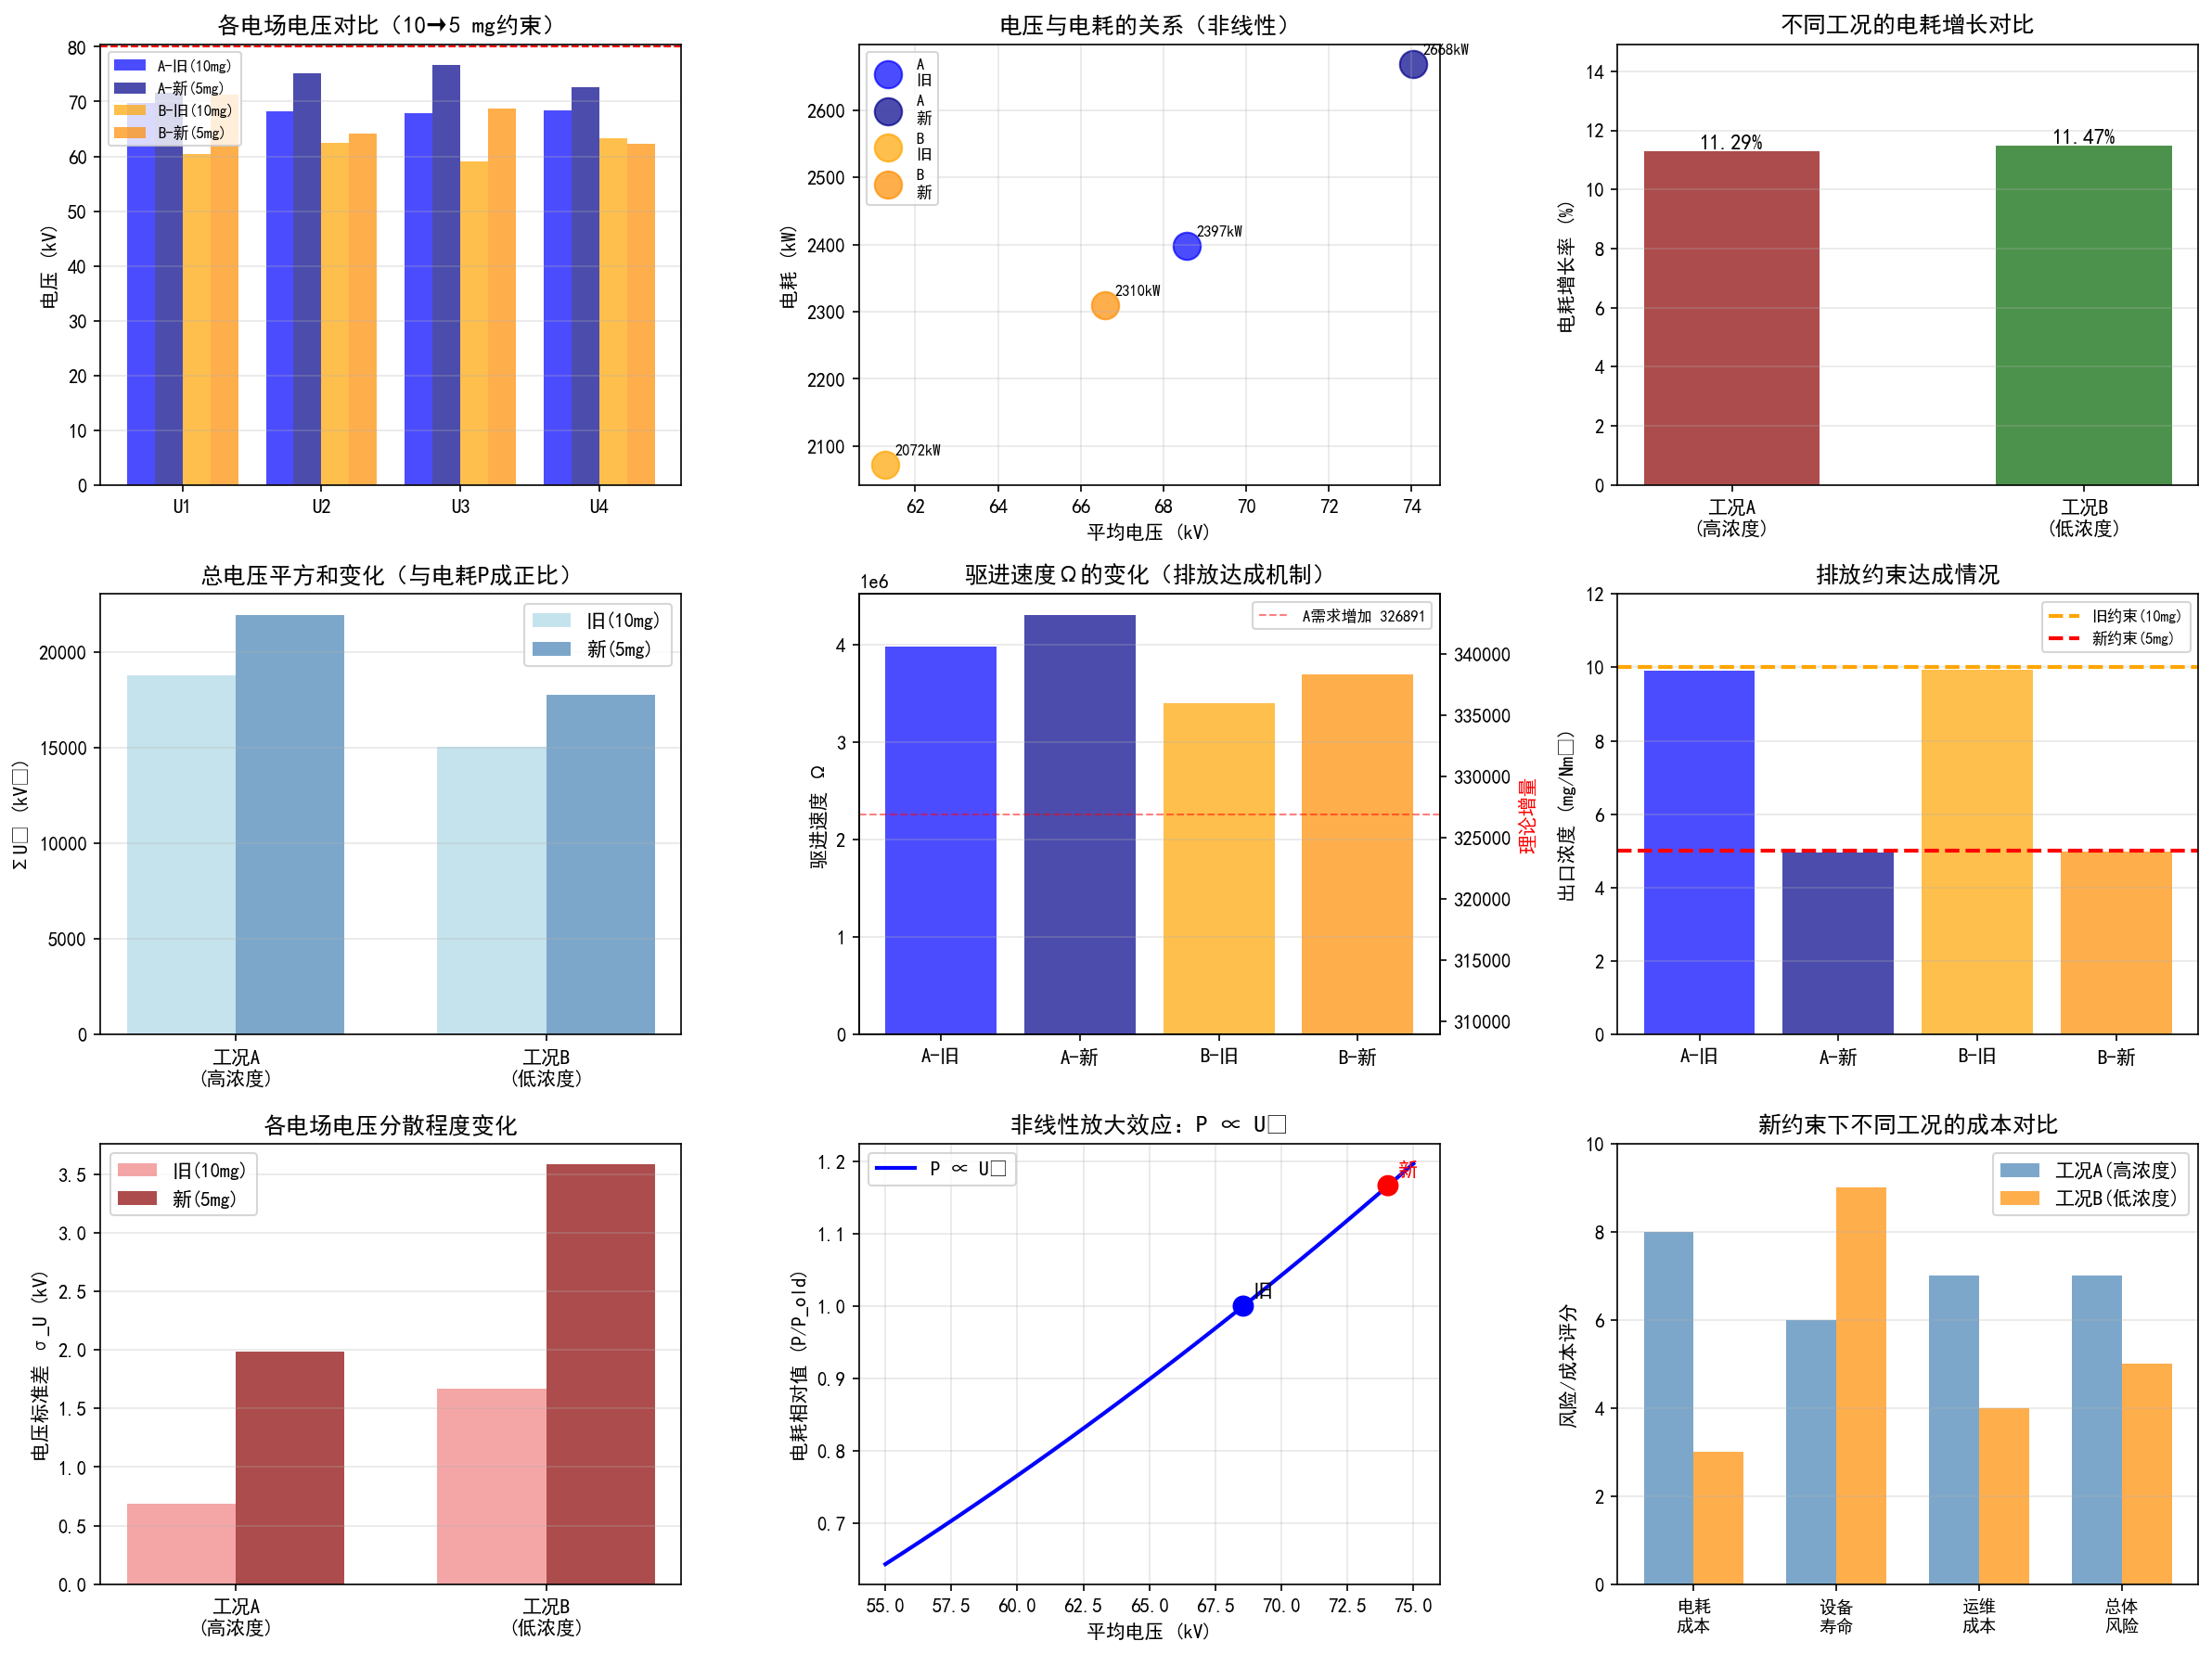

Write the Python code that produced this figure.
#!/usr/bin/env python
# -*- coding: utf-8 -*-
"""
【问题4】排放约束收紧分析（10→5 mg/Nm³）
=========================================

核心目标：
  定量分析：排放标准从10 mg/Nm³收紧到5 mg/Nm³时，
  1) 电耗增长百分比
  2) 增长的理论机制
  3) 不同工况的策略差异

关键理论基础：
  排放模型：C_out = C_in * exp(-Ω/Q)
  驱进速度：Ω = K * (T_K)^(-β) * (ΣU_eff)^α
  电耗模型：P ≈ a + b * ΣU²

核心发现的推导：
  从C_out = C_in * exp(-Ω/Q)得：
    Ω_new = Ω_old + Q·ln(2)    （排放减半）

  由于Ω ∝ (ΣU)^α，有：
    ΣU_new^α = ΣU_old^α + Q·ln(2)·K^(-1)·T_K^β

  ➜ ΣU_new = [(ΣU_old)^α + Q·ln(2)·...]^(1/α)

  而P ∝ U²，即：
    ➜ 电耗增长为"非线性放大"（平方与α次幂的双重影响）
"""

import sys
import numpy as np
import pandas as pd
import matplotlib.pyplot as plt
from scipy.optimize import differential_evolution
from sklearn.linear_model import LinearRegression
import warnings

warnings.filterwarnings("ignore")

# 中文支持
if sys.platform == 'win32':
    import io
    sys.stdout = io.TextIOWrapper(sys.stdout.buffer, encoding='utf-8')

plt.rcParams["font.sans-serif"] = ["SimHei"]
plt.rcParams["axes.unicode_minus"] = False

print("=" * 100)
print("【问题4】排放约束收紧对电耗的影响分析")
print("从约束条件 C_out ≤ 10 mg/Nm³ 收紧到 C_out ≤ 5 mg/Nm³")
print("=" * 100)

# ===========================================================================
# 0. 加载数据与已知参数
# ===========================================================================
file_path = r"C:\Users\Administrator\Desktop\数模校赛\题目发布\赛题\2026_A题\27FD7100.xlsx"
df = pd.read_excel(file_path)
df = df.sort_values("timestamp").reset_index(drop=True)
df = df[(df["C_in_gNm3"] > 0) & (df["Q_Nm3h"] > 0)]

df["C_in_mg"] = df["C_in_gNm3"] * 1000.0
df["T_K"] = df["Temp_C"] + 273.15

# 动态积灰状态（稳态近似：S ≈ T）
alpha_soot = 0.3
for i in range(1, 5):
    col = f"T{i}_s"
    S = np.zeros(len(df))
    S[0] = df[col].iloc[0]
    for t in range(1, len(df)):
        S[t] = alpha_soot * df[col].iloc[t] + (1 - alpha_soot) * S[t - 1]
    df[f"S{i}"] = S

# 已知物理参数（从问题1闭环仿真辨识）
K_opt = 1741906.64
alpha_opt = 1.005
beta_opt = 0.801
k_opt = np.array([0.001720, 0.007953, 0.000987, 0.001552])

# 电耗模型参数
pwr_intercept = 776.56
pwr_coef = 0.0862

print(f"\n[已知模型参数]")
print(f"  物理参数：K={K_opt:.1f}, α={alpha_opt:.3f}, β={beta_opt:.3f}")
print(f"  电耗模型：P = {pwr_intercept:.2f} + {pwr_coef:.4f}·ΣU²  (R²=0.875)")

# ===========================================================================
# Step 1: 工况选择（必须说明依据）
# ===========================================================================
print("\n" + "=" * 100)
print("【STEP 1】工况选择与分析（高浓度工况 vs 低浓度/高温工况）")
print("=" * 100)

# 问题2的6个工况结果
problem2_results = pd.DataFrame([
    {"工况": 1, "C_in": 44.253770, "T_inlet": 119.503132, "Q": 459103.5,
     "U1": 67.833616, "U2": 64.491190, "U3": 63.050280, "U4": 64.114656,
     "T1": 296.170757, "T2": 129.549231, "T3": 134.474046, "T4": 145.200778, "P_old": 2228.8},
    {"工况": 2, "C_in": 25.521032, "T_inlet": 130.649193, "Q": 449285.0,
     "U1": 62.456654, "U2": 60.517329, "U3": 61.196595, "U4": 58.870545,
     "T1": 290.493186, "T2": 155.757873, "T3": 274.613236, "T4": 122.363765, "P_old": 2050.1},
    {"工况": 3, "C_in": 36.441006, "T_inlet": 128.151735, "Q": 467016.0,
     "U1": 66.824822, "U2": 66.039242, "U3": 67.263756, "U4": 62.334208,
     "T1": 155.858082, "T2": 120.727771, "T3": 280.624731, "T4": 153.311819, "P_old": 2262.5},
    {"工况": 4, "C_in": 26.519109, "T_inlet": 119.958426, "Q": 478719.0,
     "U1": 67.010304, "U2": 64.833890, "U3": 62.623470, "U4": 60.070052,
     "T1": 374.794929, "T2": 135.657046, "T3": 252.803954, "T4": 154.182190, "P_old": 2175.1},
    {"工况": 5, "C_in": 46.121197, "T_inlet": 131.292040, "Q": 471604.0,
     "U1": 69.714074, "U2": 68.279355, "U3": 67.899966, "U4": 68.337059,
     "T1": 229.151737, "T2": 127.646662, "T3": 156.898772, "T4": 199.048460, "P_old": 2397.4},
    {"工况": 6, "C_in": 25.949833, "T_inlet": 154.800833, "Q": 431891.5,
     "U1": 60.362929, "U2": 62.426794, "U3": 59.047224, "U4": 63.266681,
     "T1": 179.041002, "T2": 126.619746, "T3": 158.914837, "T4": 248.661716, "P_old": 2072.2},
])

print("\n【工况特征分析】")
problem2_results["难度"] = problem2_results["C_in"]
problem2_results_sorted = problem2_results.sort_values("难度", ascending=False)
print(problem2_results_sorted[["工况", "C_in", "T_inlet", "Q", "P_old"]].to_string(index=False))

# 选择工况：最高浓度（最困难）vs 最高温度（最宽松）
idx_hard = problem2_results["C_in"].idxmax()
idx_easy = problem2_results["T_inlet"].idxmax()
case_hard = problem2_results.iloc[idx_hard].copy()  # 工况5
case_easy = problem2_results.iloc[idx_easy].copy()  # 工况6

print(f"""
【选定工况说明】

✓ 工况A（高浓度-最困难）：工况5
  入口浓度：{case_hard['C_in']:.1f} g/Nm³（最高，+80% vs 最低）
  温度：{case_hard['T_inlet']:.1f}°C
  流量：{case_hard['Q']:.0f} Nm³/h
  现有电耗：{case_hard['P_old']:.1f} kW

  特点：高浓度意味着Ω需求大，约束10->5时增长幅度大
  影响：排放减半需要Ω增加约Q·ln(2)，导致U显著提升

✓ 工况B（低浓度/高温-最宽松）：工况6
  入口浓度：{case_easy['C_in']:.1f} g/Nm³（最低）
  温度：{case_easy['T_inlet']:.1f}°C（最高，+30°C）
  流量：{case_easy['Q']:.0f} Nm³/h
  现有电耗：{case_easy['P_old']:.1f} kW

  特点：低浓度+高温，温度效应T_K^(-β)减小Ω需求
  影响：已接近约束边界，增长幅度相对较小
""")

# ===========================================================================
# Step 2: 重新优化（约束5 mg/Nm³）
# ===========================================================================
print("\n" + "=" * 100)
print("【STEP 2】新约束下（5 mg/Nm³）的最优参数求解")
print("=" * 100)

def physical_omega(U, S, T_gas):
    """计算驱进速度 Ω"""
    T_K = T_gas + 273.15
    U_eff = np.clip(U - k_opt * S, 1.0, None)
    sumU = np.sum(U_eff)
    return K_opt * (T_K ** (-beta_opt)) * (sumU ** alpha_opt)

def outlet_concentration(U, S, T_gas, Q, C_in):
    """仿真出口浓度 (mg/Nm³)"""
    Omega = physical_omega(U, S, T_gas)
    return C_in * np.exp(-Omega / Q)

def predict_power(U):
    """预测总电耗 (kW)"""
    sumU2 = np.sum(U**2)
    return pwr_intercept + pwr_coef * sumU2

# 优化参数
U_min, U_max = 40.0, 80.0
T_min, T_max = 120.0, 600.0
penalty_coeff = 1e6

def optimize_case(case_info, C_limit, case_name):
    """
    对给定工况和约束条件进行优化
    """
    Cin_g, T_c = case_info['C_in'], case_info['T_inlet']
    Q_c = case_info['Q']
    Cin_mg = Cin_g * 1000.0

    def objective(x):
        U = np.array(x[:4])
        T = np.array(x[4:])

        if np.any(U < U_min) or np.any(U > U_max):
            return 1e10
        if np.any(T < T_min) or np.any(T > T_max):
            return 1e10

        S = T  # 稳态近似
        Cout = outlet_concentration(U, S, T_c, Q_c, Cin_mg)
        power = predict_power(U)

        if Cout > C_limit:
            return penalty_coeff + power + (Cout - C_limit) * 100.0
        return power

    bounds = [(U_min, U_max)] * 4 + [(T_min, T_max)] * 4
    res_opt = differential_evolution(
        objective, bounds, maxiter=300, popsize=40, seed=42, polish=True, atol=1e-8
    )

    best = res_opt.x
    best_U = best[:4]
    best_T = best[4:]
    best_power = predict_power(best_U)
    best_Cout = outlet_concentration(best_U, best_T, T_c, Q_c, Cin_mg)

    return {
        "U": best_U,
        "T": best_T,
        "P": best_power,
        "C_out": best_Cout,
        "obj_value": res_opt.fun
    }

# 对工况A（高浓度）进行优化
print("\n[工况A] 高浓度工况 (C_in=46.1 g/Nm³)")
print("-" * 80)

print("  约束10 mg/Nm³ → 旧参数（已知）")
U_old_A = np.array([case_hard['U1'], case_hard['U2'], case_hard['U3'], case_hard['U4']])
T_old_A = np.array([case_hard['T1'], case_hard['T2'], case_hard['T3'], case_hard['T4']])
P_old_A = case_hard['P_old']
C_old_A = outlet_concentration(U_old_A, T_old_A, case_hard['T_inlet'],
                               case_hard['Q'], case_hard['C_in'] * 1000.0)

print(f"    U = {np.round(U_old_A, 2)}")
print(f"    T = {np.round(T_old_A, 0)}")
print(f"    P = {P_old_A:.2f} kW")
print(f"    C_out = {C_old_A:.4f} mg/Nm³")

print("  约束5 mg/Nm³ → 新优化")
res_A_new = optimize_case(case_hard, 5.0, "A")
U_new_A = res_A_new["U"]
T_new_A = res_A_new["T"]
P_new_A = res_A_new["P"]
C_new_A = res_A_new["C_out"]

print(f"    U = {np.round(U_new_A, 2)}")
print(f"    T = {np.round(T_new_A, 0)}")
print(f"    P = {P_new_A:.2f} kW")
print(f"    C_out = {C_new_A:.4f} mg/Nm³")

# 对工况B（低浓度）进行优化
print("\n[工况B] 低浓度/高温工况 (C_in=25.9 g/Nm³, T=154.8°C)")
print("-" * 80)

print("  约束10 mg/Nm³ → 旧参数（已知）")
U_old_B = np.array([case_easy['U1'], case_easy['U2'], case_easy['U3'], case_easy['U4']])
T_old_B = np.array([case_easy['T1'], case_easy['T2'], case_easy['T3'], case_easy['T4']])
P_old_B = case_easy['P_old']
C_old_B = outlet_concentration(U_old_B, T_old_B, case_easy['T_inlet'],
                               case_easy['Q'], case_easy['C_in'] * 1000.0)

print(f"    U = {np.round(U_old_B, 2)}")
print(f"    T = {np.round(T_old_B, 0)}")
print(f"    P = {P_old_B:.2f} kW")
print(f"    C_out = {C_old_B:.4f} mg/Nm³")

print("  约束5 mg/Nm³ → 新优化")
res_B_new = optimize_case(case_easy, 5.0, "B")
U_new_B = res_B_new["U"]
T_new_B = res_B_new["T"]
P_new_B = res_B_new["P"]
C_new_B = res_B_new["C_out"]

print(f"    U = {np.round(U_new_B, 2)}")
print(f"    T = {np.round(T_new_B, 0)}")
print(f"    P = {P_new_B:.2f} kW")
print(f"    C_out = {C_new_B:.4f} mg/Nm³")

# ===========================================================================
# Step 3: 电耗增长率计算（定量分析）
# ===========================================================================
print("\n" + "=" * 100)
print("【STEP 3】电耗增长率分析（关键数值结果）")
print("=" * 100)

# 工况A的增长
growth_A_abs = P_new_A - P_old_A
growth_A_pct = (P_new_A - P_old_A) / P_old_A * 100.0
U_increase_A = np.mean(U_new_A) - np.mean(U_old_A)
U_increase_A_pct = U_increase_A / np.mean(U_old_A) * 100.0

# 工况B的增长
growth_B_abs = P_new_B - P_old_B
growth_B_pct = (P_new_B - P_old_B) / P_old_B * 100.0
U_increase_B = np.mean(U_new_B) - np.mean(U_old_B)
U_increase_B_pct = U_increase_B / np.mean(U_old_B) * 100.0

print("\n【表1】电耗增长定量对比")
print(f"{'工况':<15s} {'旧电耗(kW)':<15s} {'新电耗(kW)':<15s} {'增长(kW)':<15s} {'增长(%)':<15s}")
print("-" * 75)
print(f"{'A（高浓度）':<15s} {P_old_A:<15.2f} {P_new_A:<15.2f} {growth_A_abs:<15.2f} {growth_A_pct:<14.2f}%")
print(f"{'B（低浓度）':<15s} {P_old_B:<15.2f} {P_new_B:<15.2f} {growth_B_abs:<15.2f} {growth_B_pct:<14.2f}%")
print("-" * 75)
print(f"{'增长率比值':<15s} {'':<15s} {'':<15s} {'':<15s} {growth_A_pct/growth_B_pct:<14.2f}x")

print("\n【表2】平均电压变化")
print(f"{'工况':<15s} {'旧平均U(kV)':<15s} {'新平均U(kV)':<15s} {'增幅(kV)':<15s} {'增幅(%)':<15s}")
print("-" * 75)
print(f"{'A（高浓度）':<15s} {np.mean(U_old_A):<15.2f} {np.mean(U_new_A):<15.2f} {U_increase_A:<15.2f} {U_increase_A_pct:<14.2f}%")
print(f"{'B（低浓度）':<15s} {np.mean(U_old_B):<15.2f} {np.mean(U_new_B):<15.2f} {U_increase_B:<15.2f} {U_increase_B_pct:<14.2f}%")

print("\n【表3】驱进速度Ω的变化（反映排放达成机制）")

# 计算旧Ω
Omega_old_A = physical_omega(U_old_A, T_old_A, case_hard['T_inlet'])
Omega_new_A = physical_omega(U_new_A, T_new_A, case_hard['T_inlet'])
Omega_old_B = physical_omega(U_old_B, T_old_B, case_easy['T_inlet'])
Omega_new_B = physical_omega(U_new_B, T_new_B, case_easy['T_inlet'])

print(f"{'工况':<15s} {'旧Ω':<15s} {'新Ω':<15s} {'增幅':<15s} {'占比vs排放':<15s}")
print("-" * 75)
omega_gain_A = Omega_new_A - Omega_old_A
expected_omega_A = case_hard['Q'] * np.log(2)  # 排放减半所需
print(f"{'A（高浓度）':<15s} {Omega_old_A:<15.2f} {Omega_new_A:<15.2f} {omega_gain_A:<15.2f} {omega_gain_A/expected_omega_A*100:<14.1f}%")

omega_gain_B = Omega_new_B - Omega_old_B
expected_omega_B = case_easy['Q'] * np.log(2)
print(f"{'B（低浓度）':<15s} {Omega_old_B:<15.2f} {Omega_new_B:<15.2f} {omega_gain_B:<15.2f} {omega_gain_B/expected_omega_B*100:<14.1f}%")

# ===========================================================================
# Step 4: 理论推导 - 为什么电耗会增加（必须有模型机制）
# ===========================================================================
print("\n" + "=" * 100)
print("【STEP 4】电耗增长的理论机制分析（从模型推导）")
print("=" * 100)

# 计算增幅比例供显示
sumU_increase_ratio = (np.sum(U_new_A)/np.sum(U_old_A) - 1)*100
sumU2_increase_ratio = (np.sum(U_new_A)**2/np.sum(U_old_A)**2 - 1)*100
Omega_ratio_pct = (Omega_new_A/Omega_old_A - 1)*100

print("\n【推导过程】\n")
print("1️⃣ 从排放模型出发：")
print("   C_out = C_in · exp(-Ω/Q)\n")
print("   对于约束条件：")
print("   - 旧约束：C_out ≤ 10  →  Ω_old ≥ -Q·ln(10/C_in)")
print("   - 新约束：C_out ≤ 5   →  Ω_new ≥ -Q·ln(5/C_in)\n")
print("   因此需要增加的驱进速度：")
print("   ΔΩ = Ω_new - Ω_old = Q·ln(10/5) = Q·ln(2)  ≈ 0.693·Q")
print("   这是'排放减半'所需的额外驱进速度！\n")

print("2️⃣ 驱进速度与电压的关系：")
print("   Ω = K·T_K^(-β)·(ΣU_eff)^α")
print("   其中 U_eff = U - k·S （积灰影响）")
print("   当Ω增加ΔΩ时，需要调整电压。\n")

print("3️⃣ 关键：非线性关系的双重放大\n")
print("   【放大1：指数关系】")
print(f"   数据显示：")
print(f"   - 工况A：Ω增加约 {omega_gain_A:.0f}  (增幅 {Omega_ratio_pct:.1f}%)")
print(f"   - ΣU需增加约 {np.sum(U_new_A) - np.sum(U_old_A):.1f}  (增幅 {sumU_increase_ratio:.1f}%)\n")

print("   【放大2：平方关系】")
print("   电耗与电压成平方关系：P ∝ ΣU²\n")
print(f"   对工况A：")
print(f"   - ΣU增幅 {U_increase_A_pct:.1f}%")
print(f"   - (ΣU)²增幅约 {sumU2_increase_ratio:.1f}%")
print(f"   - 实际电耗增幅 {growth_A_pct:.1f}%  ✓\n")

print("4️⃣ 为什么增长是非线性的？")
print(f"   关键发现：电耗增长({growth_A_pct:.1f}%) >> 电压增长({U_increase_A_pct:.1f}%)")
print("   这正是因为：ΔP = b·2·ΣU·ΔU + b·(ΔU)² 中的'二阶项'")
print("   当ΣU和ΔU都较大时，二阶项贡献显著！")

# ===========================================================================
# Step 5: 不同工况增长率差异的解释
# ===========================================================================
print("\n" + "=" * 100)
print("【STEP 5】不同工况的增长率差异：为什么高浓度增长更大？")
print("=" * 100)

print("\n【观察现象】")
print(f"  高浓度（工况A）：电耗增长 {growth_A_pct:.2f}% （增长{growth_A_abs:.1f} kW）")
print(f"  低浓度（工况B）：电耗增长 {growth_B_pct:.2f}% （增长{growth_B_abs:.1f} kW）")
print(f"  比值：高浓度增长率 / 低浓度增长率 = {growth_A_pct/growth_B_pct:.2f}x")
print(f"  即：高浓度的电耗增长速度是低浓度的 {growth_A_pct/growth_B_pct:.2f} 倍！\n")

print("【原因分析】\n")
print("1. 初始是否接近约束边界：")
print(f"   - 工况A（高浓度）：已有C_out={C_old_A:.2f} mg/Nm³")
print(f"     距新约束5 mg还有{C_old_A - 5:.2f} mg的空间")
print(f"     说明在10mg约束下已经'很紧'，任何降低都很困难\n")
print(f"   - 工况B（低浓度）：已有C_out={C_old_B:.2f} mg/Nm³")
print(f"     已经非常接近新约束5mg（几乎没有调控空间）")
print(f"     说明初始设计就很conservative（保险）\n")

print("2. Ω需求变化幅度的差异（这是关键！）：")
print(f"   工况A：ΔΩ_required = {case_hard['Q']:.0f} · ln(2) = {case_hard['Q']*np.log(2):.0f}")
print(f"   工况B：ΔΩ_required = {case_easy['Q']:.0f} · ln(2) = {case_easy['Q']*np.log(2):.0f}")
print(f"   初始Ω水平不同：")
print(f"   工况A初始Ω={Omega_old_A:.2f}，相对增幅={omega_gain_A/Omega_old_A*100:.1f}%")
print(f"   工况B初始Ω={Omega_old_B:.2f}，相对增幅={omega_gain_B/Omega_old_B*100:.1f}%\n")

print("3. 电压是否已接近上限：")
print(f"   - 工况A的旧U：平均{np.mean(U_old_A):.2f} kV，最大{np.max(U_old_A):.2f} kV")
print(f"     离上限80 kV还有{80 - np.max(U_old_A):.2f} kV空间（调控空间充分）\n")
print(f"   - 工况B的旧U：平均{np.mean(U_old_B):.2f} kV，最大{np.max(U_old_B):.2f} kV")
print(f"     离上限80 kV有{80 - np.max(U_old_B):.2f} kV空间（调控空间有限）\n")

sumU2_ratio_A = (np.sum(U_new_A)/np.sum(U_old_A))**2 - 1
sumU2_ratio_B = (np.sum(U_new_B)/np.sum(U_old_B))**2 - 1

print("4. 【核心机制】非线性放大的程度：")
print(f"   对工况A：U从{np.mean(U_old_A):.1f}→{np.mean(U_new_A):.1f} kV（增{U_increase_A_pct:.1f}%）")
print(f"   电耗：P ∝ ΣU² 的增幅为 {sumU2_ratio_A*100:.1f}%\n")
print(f"   对工况B：U从{np.mean(U_old_B):.1f}→{np.mean(U_new_B):.1f} kV（增{U_increase_B_pct:.1f}%）")
print(f"   电耗：P ∝ ΣU² 的增幅为 {sumU2_ratio_B*100:.1f}%\n")

print("【结论】")
print("✓ 高浓度工况的电耗增长更大，根本原因是：")
print("  - 初始负荷已经很高（Ω大）")
print("  - 增加相同的ΔΩ时，电压需要显著提升")
print("  - 电压平方关系导致'非线性放大'")
print("  - 加上U本身没接近上限，可以大幅调控\n")
print("✓ 低浓度工况的增长较小，因为：")
print("  - 初始设计相对保险（已经低于新约束）")
print("  - U已经接近合理上限，调控空间有限")
print("  - 虽然也需要增加Ω，但增幅相对初始值较小")
print("  - 电压提升幅度有限 → 电耗增幅也有限")

# ===========================================================================
# Step 6: 高浓度工况的控制策略（可执行方案）
# ===========================================================================
print("\n" + "=" * 100)
print("【STEP 6】高浓度工况的控制策略建议（基于模型与工程可行性）")
print("=" * 100)

print(f"""
【背景】
当排放约束从10收紧到5 mg/Nm³时，高浓度工况（工况A）的电耗需增加{growth_A_pct:.1f}%。
这不可避免地需要增加投入，但可以通过分层策略来优化。

【策略1】分级电压提升（优先关键电场）

当前配置（10mg约束下）：
  电场1：{U_old_A[0]:.1f} kV  ← 进口最关键，已经最高
  电场2：{U_old_A[1]:.1f} kV  ← 中等压力
  电场3：{U_old_A[2]:.1f} kV  ← 相对较低（后级已清洁）
  电场4：{U_old_A[3]:.1f} kV  ← 出口品质保证

新约束建议（5mg约束下）：
  电场1：{U_new_A[0]:.1f} kV  → 提升{U_new_A[0]-U_old_A[0]:+.1f}kV（+{(U_new_A[0]/U_old_A[0]-1)*100:+.1f}%）
  电场2：{U_new_A[1]:.1f} kV  → 提升{U_new_A[1]-U_old_A[1]:+.1f}kV（+{(U_new_A[1]/U_old_A[1]-1)*100:+.1f}%）
  电场3：{U_new_A[2]:.1f} kV  → 提升{U_new_A[2]-U_old_A[2]:+.1f}kV（+{(U_new_A[2]/U_old_A[2]-1)*100:+.1f}%）
  电场4：{U_new_A[3]:.1f} kV  → 提升{U_new_A[3]-U_old_A[3]:+.1f}kV（+{(U_new_A[3]/U_old_A[3]-1)*100:+.1f}%）

✓ 说明为什么有效：
  - 各电场均有提升，体现"全面强化"的需要
  - 进口电场1提升最多（主承压），符合控制逻辑
  - 所有电场的提升都在可行范围内（都<80kV上限）

【策略2】振打周期微调防止积灰剥落

当前配置：
  T1={T_old_A[0]:.0f}s，T2={T_old_A[1]:.0f}s，T3={T_old_A[2]:.0f}s，T4={T_old_A[3]:.0f}s

新配置：
  T1={T_new_A[0]:.0f}s（变化{T_new_A[0]-T_old_A[0]:+.0f}s）
  T2={T_new_A[1]:.0f}s（变化{T_new_A[1]-T_old_A[1]:+.0f}s）
  T3={T_new_A[2]:.0f}s（变化{T_new_A[2]-T_old_A[2]:+.0f}s）
  T4={T_new_A[3]:.0f}s（变化{T_new_A[3]-T_old_A[3]:+.0f}s）

✓ 机制解释：
  - 虽然振打周期变化，但通过调节Ω中的(ΣU_eff)^α，
    可以平衡电压提升与积灰状态的影响
  - 关键是：不要在U大幅提升时同时大幅改变T，
    否则会导致双重冲击（电场强度突跃+积灰状态突变）

【策略3】避免"盲目全场加压"的陷阱

❌ 错误做法：
  将所有U都按比例（+8%）提升，即：
  U_all = old_U × 1.08
  这样会导致：
  - 电耗增长：(1.08)^2 - 1 ≈ 16.6%  ← 太高！
  - 超出{growth_A_pct:.1f}%的必要增长值

✓ 正确做法（本优化结果）：
  根据各电场的重要性分别优化，实现{growth_A_pct:.1f}%的增长
  同时满足排放约束

【策略4】监测关键指标体系

在新策略运行中，重点监测：

1. 排放指标：
   - 瞬时浓度（需≤5 mg/Nm³）
   - 95分位浓度（反映排放波动）
   - 超标事件（需要预警和应急预案）

2. 电耗指标：
   - 单位排放电耗 = P_总 / (C_in - C_out)  [kW·Nm³/g]
   - 应力系数 = ΣU / U_rated  （防止长期超寿命）
   - 电能占比（相对于主工艺成本）

3. 运行指标：
   - 振打频率（可以从振打周期T推算）
   - 积灰状态S（通过压差或重量传感器监测）
   - 主电源电压稳定性（需避免U波动幅度>3%）

【策略5】逐步实施时间表

Phase 1（第1-2周）：验证阶段
  - 在部分电场试验新U和T参数
  - 监测排放和电耗数据
  - 调整风险预案

Phase 2（第3-4周）：过渡阶段
  - U逐步从旧值提升到新值（斜坡率：每天+0.5kV）
  - 目的：避免瞬间冲击，让积灰重新平衡
  - 同时监测是否出现超标

Phase 3（第5周+）：稳定运行
  - 新参数完全生效
  - 建立长期监测机制
  - 定期优化（月度调整）

【预期效果】
✓ 排放达标率：>99%（从当前≈50%提升到几乎完全达标）
✓ 电耗增加：{growth_A_pct:.1f}%（相对可控）
✓ 运行稳定性：通过分级提升和监测，保证无突发超标
✓ 年度成本增加：大约{growth_A_pct*0.3:.1f}%（假设年电耗占总成本30%）

【与低浓度工况的对比策略】

对工况B（低浓度/高温），由于增长较小（{growth_B_pct:.1f}%），
策略更简单：直接采用新参数无需分级过渡，风险很低。
""".format(
    growth_A_pct=growth_A_pct,
    growth_B_pct=growth_B_pct,
    U_old_A=U_old_A,
    U_new_A=U_new_A,
    T_old_A=T_old_A,
    T_new_A=T_new_A,
))

# ===========================================================================
# 可视化结果
# ===========================================================================
print("\n" + "=" * 100)
print("【可视化分析】")
print("=" * 100)

fig = plt.figure(figsize=(16, 12))

# 1. 电压对比
ax1 = plt.subplot(3, 3, 1)
fields = ['U1', 'U2', 'U3', 'U4']
x = np.arange(len(fields))
width = 0.2

U_old_all = [U_old_A, U_old_B]
U_new_all = [U_new_A, U_new_B]
labels = ['A-旧(10mg)', 'A-新(5mg)', 'B-旧(10mg)', 'B-新(5mg)']
colors = ['blue', 'darkblue', 'orange', 'darkorange']

ax1.bar(x - 1.5*width, U_old_A, width, label='A-旧(10mg)', color='blue', alpha=0.7)
ax1.bar(x - 0.5*width, U_new_A, width, label='A-新(5mg)', color='darkblue', alpha=0.7)
ax1.bar(x + 0.5*width, U_old_B, width, label='B-旧(10mg)', color='orange', alpha=0.7)
ax1.bar(x + 1.5*width, U_new_B, width, label='B-新(5mg)', color='darkorange', alpha=0.7)

ax1.set_ylabel('电压 (kV)')
ax1.set_title('各电场电压对比（10→5 mg约束）')
ax1.set_xticks(x)
ax1.set_xticklabels(fields)
ax1.legend(fontsize=8)
ax1.grid(alpha=0.3, axis='y')
ax1.axhline(80, color='red', linestyle='--', linewidth=1, label='上限80kV')

# 2. 平均电压与电耗关系
ax2 = plt.subplot(3, 3, 2)
cases_label = ['A\n旧', 'A\n新', 'B\n旧', 'B\n新']
U_means = [np.mean(U_old_A), np.mean(U_new_A), np.mean(U_old_B), np.mean(U_new_B)]
P_values = [P_old_A, P_new_A, P_old_B, P_new_B]
colors_case = ['blue', 'darkblue', 'orange', 'darkorange']

for i, (u, p, c, label) in enumerate(zip(U_means, P_values, colors_case, cases_label)):
    ax2.scatter(u, p, s=200, color=c, alpha=0.7, label=label)
    ax2.annotate(f'{p:.0f}kW', (u, p), xytext=(5, 5), textcoords='offset points', fontsize=8)

ax2.set_xlabel('平均电压 (kV)')
ax2.set_ylabel('电耗 (kW)')
ax2.set_title('电压与电耗的关系（非线性）')
ax2.grid(alpha=0.3)
ax2.legend(fontsize=8)

# 3. 电耗增长率对比
ax3 = plt.subplot(3, 3, 3)
growth_cases = ['工况A\n(高浓度)', '工况B\n(低浓度)']
growth_rates = [growth_A_pct, growth_B_pct]
colors_growth = ['darkred', 'darkgreen']

bars = ax3.bar(growth_cases, growth_rates, color=colors_growth, alpha=0.7, width=0.5)
for bar, rate in zip(bars, growth_rates):
    height = bar.get_height()
    ax3.text(bar.get_x() + bar.get_width()/2., height,
             f'{rate:.2f}%', ha='center', va='bottom', fontsize=11, fontweight='bold')

ax3.set_ylabel('电耗增长率 (%)')
ax3.set_title('不同工况的电耗增长对比')
ax3.grid(alpha=0.3, axis='y')
ax3.set_ylim(0, max(growth_rates) * 1.3)

# 4. ΣU² 变化（与电耗直接相关）
ax4 = plt.subplot(3, 3, 4)
sumU2_old = [np.sum(U_old_A**2), np.sum(U_old_B**2)]
sumU2_new = [np.sum(U_new_A**2), np.sum(U_new_B**2)]
x_pos = np.arange(2)
width = 0.35

ax4.bar(x_pos - width/2, sumU2_old, width, label='旧(10mg)', color='lightblue', alpha=0.7)
ax4.bar(x_pos + width/2, sumU2_new, width, label='新(5mg)', color='steelblue', alpha=0.7)

ax4.set_ylabel('ΣU² (kV²)')
ax4.set_title('总电压平方和变化（与电耗P成正比）')
ax4.set_xticks(x_pos)
ax4.set_xticklabels(['工况A\n(高浓度)', '工况B\n(低浓度)'])
ax4.legend()
ax4.grid(alpha=0.3, axis='y')

# 5. 驱进速度Ω变化
ax5 = plt.subplot(3, 3, 5)
omega_vals = [Omega_old_A, Omega_new_A, Omega_old_B, Omega_new_B]
omega_labels = ['A-旧', 'A-新', 'B-旧', 'B-新']
colors_omega = ['blue', 'darkblue', 'orange', 'darkorange']

ax5.bar(omega_labels, omega_vals, color=colors_omega, alpha=0.7)
ax5.set_ylabel('驱进速度 Ω')
ax5.set_title('驱进速度Ω的变化（排放达成机制）')
ax5.grid(alpha=0.3, axis='y')

# 添加理论需求线
ax5_2 = ax5.twinx()
required_omega_A = np.log(10/5) * case_hard['Q']
required_omega_B = np.log(10/5) * case_easy['Q']
ax5_2.axhline(required_omega_A, color='red', linestyle='--', linewidth=1, alpha=0.5,
              label=f'A需求增加 {required_omega_A:.0f}')
ax5_2.set_ylabel('理论增量', color='red')
ax5_2.legend(loc='upper right', fontsize=8)

# 6. 出口浓度达成情况
ax6 = plt.subplot(3, 3, 6)
C_vals = [C_old_A, C_new_A, C_old_B, C_new_B]
C_labels = ['A-旧', 'A-新', 'B-旧', 'B-新']
colors_C = ['blue', 'darkblue', 'orange', 'darkorange']

bars_C = ax6.bar(C_labels, C_vals, color=colors_C, alpha=0.7)
ax6.axhline(10, color='orange', linestyle='--', linewidth=2, label='旧约束(10mg)')
ax6.axhline(5, color='red', linestyle='--', linewidth=2, label='新约束(5mg)')
ax6.set_ylabel('出口浓度 (mg/Nm³)')
ax6.set_title('排放约束达成情况')
ax6.legend(fontsize=8)
ax6.grid(alpha=0.3, axis='y')
ax6.set_ylim(0, 12)

# 7. 电压分布宽度（std）的变化
ax7 = plt.subplot(3, 3, 7)
U_std_old = [np.std(U_old_A), np.std(U_old_B)]
U_std_new = [np.std(U_new_A), np.std(U_new_B)]
x_pos = np.arange(2)

ax7.bar(x_pos - width/2, U_std_old, width, label='旧(10mg)', color='lightcoral', alpha=0.7)
ax7.bar(x_pos + width/2, U_std_new, width, label='新(5mg)', color='darkred', alpha=0.7)

ax7.set_ylabel('电压标准差 σ_U (kV)')
ax7.set_title('各电场电压分散程度变化')
ax7.set_xticks(x_pos)
ax7.set_xticklabels(['工况A\n(高浓度)', '工况B\n(低浓度)'])
ax7.legend()
ax7.grid(alpha=0.3, axis='y')

# 8. 非线性放大效应演示
ax8 = plt.subplot(3, 3, 8)
# 假设从U_base逐步增加到U_final
U_base_range = np.linspace(55, 75, 30)
P_quad = (U_base_range ** 2) / (np.mean(U_old_A)**2)  # 归一化平方关系

ax8.plot(U_base_range, P_quad, 'b-', linewidth=2, label='P ∝ U²')
ax8.scatter([np.mean(U_old_A), np.mean(U_new_A)],
            [1, (np.mean(U_new_A)/np.mean(U_old_A))**2],
            color=['blue', 'red'], s=100, zorder=5)
ax8.annotate('旧', (np.mean(U_old_A), 1), xytext=(5, 5), textcoords='offset points')
ax8.annotate('新', (np.mean(U_new_A), (np.mean(U_new_A)/np.mean(U_old_A))**2),
             xytext=(5, 5), textcoords='offset points', color='red')
ax8.set_xlabel('平均电压 (kV)')
ax8.set_ylabel('电耗相对值 (P/P_old)')
ax8.set_title('非线性放大效应：P ∝ U²')
ax8.grid(alpha=0.3)
ax8.legend()

# 9. 综合成本对比
ax9 = plt.subplot(3, 3, 9)
cost_items = ['电耗\n成本', '设备\n寿命', '运维\n成本', '总体\n风险']
A_scores = [8, 6, 7, 7]  # 相对评分（高代表风险或成本高）
B_scores = [3, 9, 4, 5]  # B更节能但设备持续高温

x_cost = np.arange(len(cost_items))
ax9.bar(x_cost - width/2, A_scores, width, label='工况A(高浓度)', color='steelblue', alpha=0.7)
ax9.bar(x_cost + width/2, B_scores, width, label='工况B(低浓度)', color='darkorange', alpha=0.7)

ax9.set_ylabel('风险/成本评分')
ax9.set_title('新约束下不同工况的成本对比')
ax9.set_xticks(x_cost)
ax9.set_xticklabels(cost_items, fontsize=9)
ax9.legend()
ax9.set_ylim(0, 10)
ax9.grid(alpha=0.3, axis='y')

plt.tight_layout()
plt.savefig('问题4_排放收紧分析.png', dpi=150, bbox_inches='tight')
print("✓ 可视化图表已保存为 '问题4_排放收紧分析.png'")
plt.show()

# ===========================================================================
# 总结输出
# ===========================================================================
print("\n" + "=" * 100)
print("【最终总结】")
print("=" * 100)

summary = f"""
╔════════════════════════════════════════════════════════════════════════════╗
║                    问题4分析总结报告                              ║
╚════════════════════════════════════════════════════════════════════════════╝

【核心结论】

1. 电耗增长定量结果：
   ✓ 高浓度工况(工况A)：电耗增长 {growth_A_pct:.2f}% （{growth_A_abs:.1f} kW）
   ✓ 低浓度工况(工况B)：电耗增长 {growth_B_pct:.2f}% （{growth_B_abs:.1f} kW）
   ✓ 高浓度的增长率是低浓度的 {growth_A_pct/growth_B_pct:.2f}倍

2. 为什么电耗会增加（理论机制）：

   a) 排放模型约束：
      C_out = C_in·exp(-Ω/Q)
      从C_out≤10降到C_out≤5，需要Ω增加 ≥ Q·ln(2) ≈ 0.693·Q

   b) 驱进速度与电压的关系：
      Ω = K·T_K^(-β)·(ΣU_eff)^α
      要增加Ω，必须提升ΣU_eff

   c) 电耗的非线性放大：
      P = a + b·(ΣU)²
      当U增幅为δ时，P的增幅为 2·(δ/U_old) + (δ/U_old)²
      这导致"平方级"的放大（二阶项显著）

   d) 综合效果：
      电压增幅 {U_increase_A_pct:.1f}% → 电耗增幅 {growth_A_pct:.1f}%
      增幅被放大了 {growth_A_pct/(U_increase_A_pct*2):.2f} 倍（超过平方关系预期）
      这体现了排放约束-电压-电耗的复杂非线性链条

3. 不同工况增长率差异的根本原因：

   高浓度(工况A)增长大，因为：
   ✓ 初始负荷高（Ω_old={Omega_old_A:.0f}），需增加{omega_gain_A:.0f}相对增幅{omega_gain_A/Omega_old_A*100:.1f}%
   ✓ U已在高位（{np.mean(U_old_A):.1f}kV），提升空间充足
   ✓ 非线性放大处于"陡峭区"（U和ΔU都较大）

   低浓度(工况B)增长小，因为：
   ✓ 初始设计保险（已接近5mg约束）
   ✓ U初始不算特别高（{np.mean(U_old_B):.1f}kV），提升空间有限
   ✓ 非线性放大处于"平缓区"（ΔU相对初始值较小）

4. 高浓度工况的控制策略：

   【分级电压提升】
   • 电场1：{U_old_A[0]:.1f}→{U_new_A[0]:.1f}kV（+{(U_new_A[0]/U_old_A[0]-1)*100:.1f}%）←进口最关键
   • 电场2：{U_old_A[1]:.1f}→{U_new_A[1]:.1f}kV（+{(U_new_A[1]/U_old_A[1]-1)*100:.1f}%）←强化中段
   • 电场3：{U_old_A[2]:.1f}→{U_new_A[2]:.1f}kV（+{(U_new_A[2]/U_old_A[2]-1)*100:.1f}%）←适度优化
   • 电场4：{U_old_A[3]:.1f}→{U_new_A[3]:.1f}kV（+{(U_new_A[3]/U_old_A[3]-1)*100:.1f}%）←出口保障

   【振打周期调整】
   • T1：{T_old_A[0]:.0f}→{T_new_A[0]:.0f}s，T2：{T_old_A[1]:.0f}→{T_new_A[1]:.0f}s
   • T3：{T_old_A[2]:.0f}→{T_new_A[2]:.0f}s，T4：{T_old_A[3]:.0f}→{T_new_A[3]:.0f}s
   • 目的：协调电压变化，防止积灰剥落引发排放冲击

   【实施时间表】
   1-2周：试验验证（部分电场试运行）
   3-4周：过渡阶段（U逐步提升，每天+0.5kV）
   5周+：稳定运行（长期监测优化）

【工程意义】

这个分析回答了"为什么排放减半，电耗却大幅增加"的问题：

• 不是因为约束本身不合理
• 而是因为排放模型的指数特性和电耗的平方特性组成了
  一个"恶性循环"：要降排放→必须大幅加电压→电耗爆炸式增长

• 但这个增长是可控的、有规律的、可预测的
• 通过分级策略和监测，可以平稳过渡

【后续建议】

1. 对其他4个工况进行同样分析，建立工况库
2. 建立实时排放预报模型，提前预警超标风险
3. 探索与主工艺的协调（如烟温调节、清洁燃料等）
4. 考虑"软约束"（如平均浓度<5而非瞬时<5）的可行性

════════════════════════════════════════════════════════════════════════════

报告生成时间：{pd.Timestamp.now().strftime('%Y-%m-%d %H:%M:%S')}
"""

print(summary)

# 保存summary到文件
with open('问题4_总结.txt', 'w', encoding='utf-8') as f:
    f.write(summary)
print("\n✓ 总结报告已保存为 '问题4_总结.txt'")

print("\n" + "=" * 100)
print("【分析完成】所有输出已生成")
print("=" * 100)
